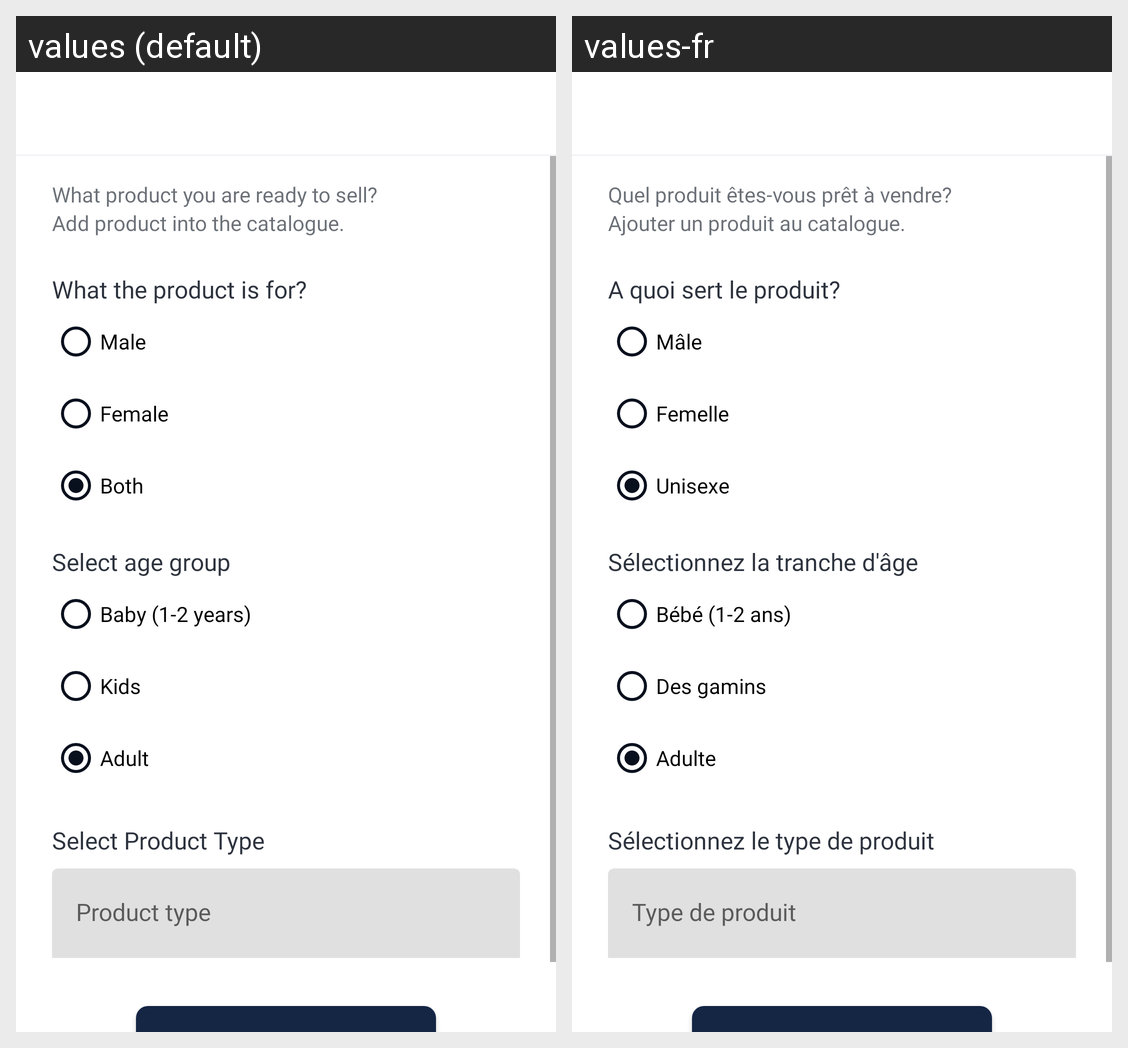

Translations of the strings shown on this Android screen, per locale in the grid:
Android screen res/layout/activity_add_product_info_1.xml rendered under 2 locales, left to right: values (default), values-fr. Device: Nexus 5 (rendered at 1080×1920; each locale shown at half size, 540×960, under a caption strip naming it); theme Theme.Vastra.NoActionBar.
Strings drawn on this screen, with the default value and each locale's value (text and hints the layout hard-codes, and strings that could not be matched under every locale, appear in the picture but are not listed):

product_desc_msg
  values: What product you are ready to sell?
  values-fr: Quel produit êtes-vous prêt à vendre?

add_product_msg
  values: Add product into the catalogue.
  values-fr: Ajouter un produit au catalogue.

que_product_one
  values: What the product is for?
  values-fr: A quoi sert le produit?

male
  values: Male
  values-fr: Mâle

female
  values: Female
  values-fr: Femelle

both
  values: Both
  values-fr: Unisexe

que_product_two
  values: Select age group
  values-fr: Sélectionnez la tranche d'âge

baby
  values: Baby (1-2 years)
  values-fr: Bébé (1-2 ans)

kids
  values: Kids
  values-fr: Des gamins

adult
  values: Adult
  values-fr: Adulte

label_product_type
  values: Select Product Type
  values-fr: Sélectionnez le type de produit
